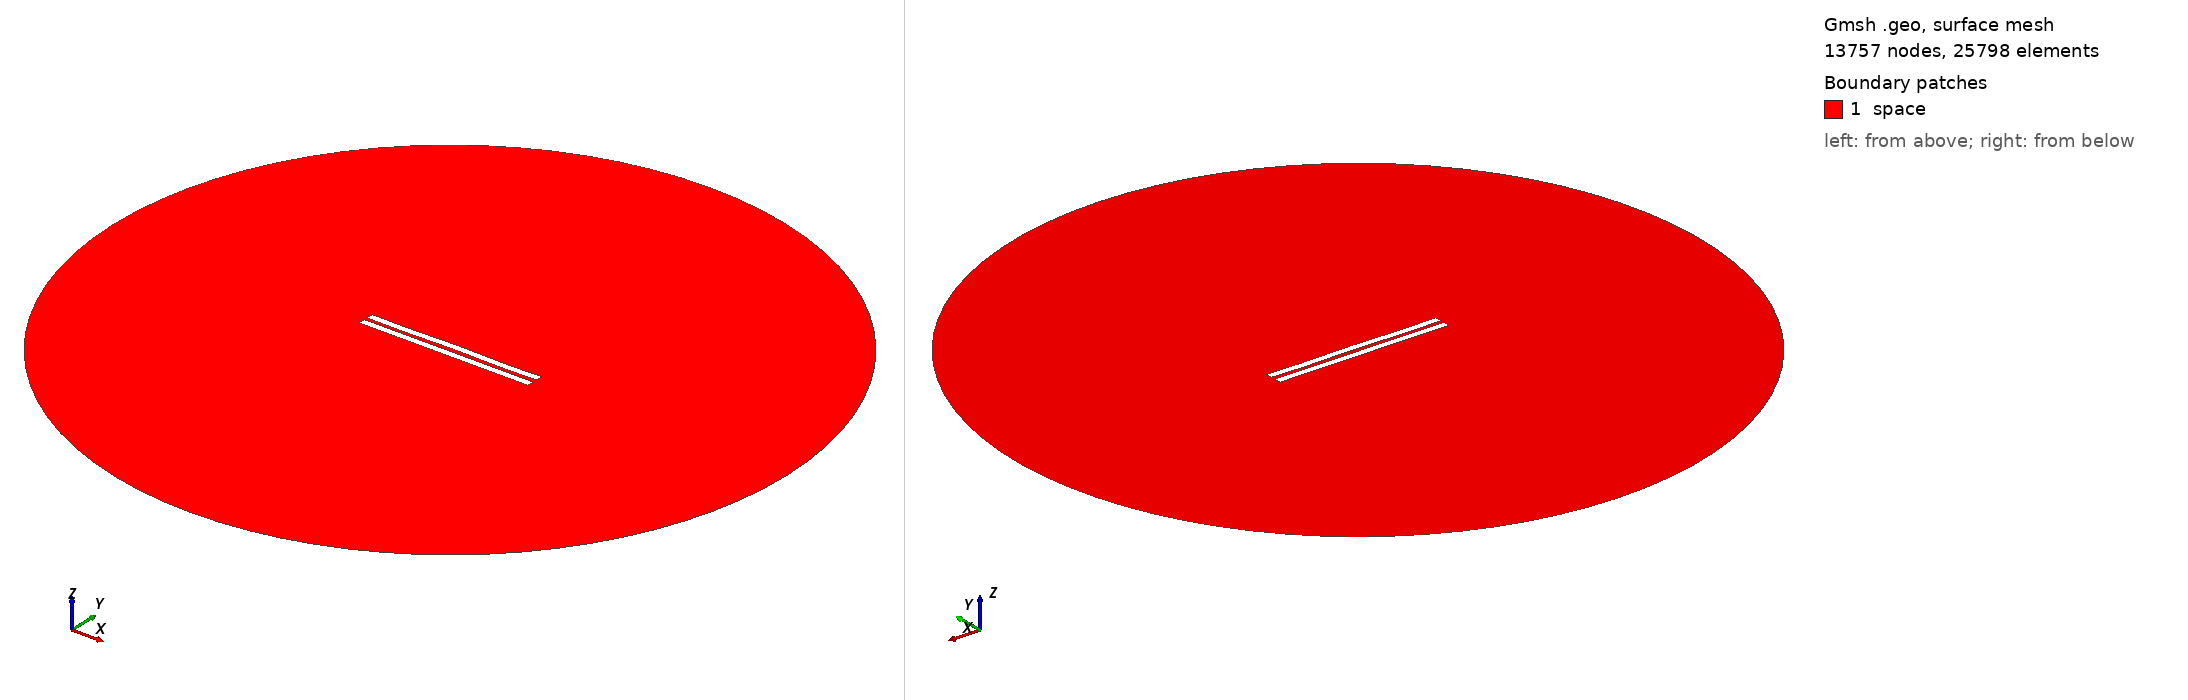

Gmsh geometry script, surface-meshed: 13757 nodes, 25798 surface elements. Boundary patches (legend numbers): 1 space. Left view from above one corner, right view from below the opposite corner. Legend entries are the model's physical surfaces. The drawing asked Gmsh for element sizes between 1% and 20% of the model's largest extent; the script's own settings can give other sizes.

=== 2461.geo (drawn) ===
//---------------------------------------
// Geometry kernel
//---------------------------------------

SetFactory("OpenCASCADE");



//---------------------------------------
// Parameters of the geometry
//---------------------------------------

// Overetch of the upper plate
overetch = 0.0;

// Distance between the plates
distance = 2.25;

// Discretization over the x axis (for the deformation)
nx = 50; 

// Length of the plate
L = 100 - overetch; 

// Number of modes
n = 4; 

// 1st mode coefficient
coeff(1) = 0.15;
beta(1) = 0.596864 * 3.1415926535 / L;

// 2nd mode coefficient
coeff(2) = 0.07499999999999998;
beta(2) = 1.49418 * 3.1415926535 / L;

// 3rd mode coefficient
coeff(3) = 0.0;
beta(3) = 2.50025 * 3.1415926535 / L;

// 4th mode coefficient
coeff(4) = -0.15;
beta(4) = 3.49999 * 3.1415926535 / L;



//---------------------------------------
// Upper plate (deformed rectangle)
//---------------------------------------

// Coordiantes of the upper plate
xmin = -50;
xmax = 50 - overetch;

// Height of the upper plate
yheight = 4 - 2 * overetch;

// Indexes of the points
UpperID[] = {};
LowerID[] = {};
LeftID[] = {};
RightID[] = {};

// Point index
p = 1;

// Horizontal edges
For i In {1:nx}
    x = xmin + (i-1)*(xmax - xmin)/(nx-1);

    y_bottom = distance / 2 + overetch;
    For j In {1:n}
        C = (Cosh(beta(j)*L) + Cos(beta(j)*L)) / (Sinh(beta(j)*L) + Sin(beta(j)*L));
        y_bottom  = y_bottom + coeff(j) * (Cosh(beta(j)*(x+50)) - Cos(beta(j)*(x+50)) - C * (Sinh(beta(j)*(x+50)) - Sin(beta(j)*(x+50))));
    EndFor

    y_top = y_bottom + yheight;

    Point(p) = {x, y_top, 0, 1.0};
    UpperID[i] = p;
    p = p + 1;

    Point(p) = {x, y_bottom, 0, 1.0};
    LowerID[i] = p;
    p = p + 1;
EndFor

// Create point lists
UpperPts[] = {}; LowerPts[] = {};
For i In {1:nx}
  UpperPts[] += {UpperID[i]};
  LowerPts[] += {LowerID[i]};
EndFor

// Build splines
Spline(1) = {UpperPts[]};
Spline(2) = {LowerPts[]};
Line(3) = {LowerPts[nx-1], UpperPts[nx-1]};
Line(4) = {LowerPts[0], UpperPts[0]};

// Build the plane surface
Curve Loop(1) = {2, 3, -1, -4};
Plane Surface(1) = {1};



//---------------------------------------
// Lower plate (rectangle)
//---------------------------------------

// Vertices
Point(1001) = {-50, -1, 0, 1.0};
Point(1002) = { 50, -1, 0, 1.0};
Point(1003) = { 50,  -5, 0, 1.0};
Point(1004) = {-50,  -5, 0, 1.0};

// Edges
Line(5) = {1001, 1002};
Line(6) = {1002, 1003};
Line(7) = {1003, 1004};
Line(8) = {1004, 1001};

// Plane surface
Line Loop(2) = {5, 6, 7, 8};
Plane Surface(2) = {2}; 



//---------------------------------------
// Outer (fictious) boundary
//---------------------------------------

// Points
Point(1005) = {0, 0, 0};       // Center
Point(1006) = {200, 0, 0};     // Start point
Point(1007) = {0, 200, 0};     // 90 degrees
Point(1008) = {-200, 0, 0};    // 180 degrees
Point(1009) = {0, -200, 0};    // 270 degrees

// Circle arcs (each needs start, center, end)
Circle(9) = {1006, 1005, 1007};
Circle(10) = {1007, 1005, 1008};
Circle(11) = {1008, 1005, 1009};
Circle(12) = {1009, 1005, 1006};

// Plane surface for the entire domain
Curve Loop(3) = {9, 10, 11, 12};
Surface(3) = {3};

// Subtract the plates from the whole domain to obtain the actual domain where we want to solve the equations
BooleanDifference{ Surface{3}; Delete; }{ Surface{1}; Surface{2}; Delete; }




//---------------------------------------
// Transfinite Lines/Curves
//---------------------------------------

// Set the number of points on the boundaries
r = 7;

// Plates
Transfinite Curve {1, 2} = 50*r Using Progression 1;
Transfinite Curve {3, 4} = 2*r Using Progression 1;
Transfinite Line {5, 7} = 50*r Using Progression 1;
Transfinite Line {6, 8} = 2*r Using Progression 1;

// Outer boundary
Transfinite Line {9, 10, 11, 12} = 20 Using Progression 1;



//---------------------------------------
// Physical groups
//---------------------------------------                

// Physical curves (boundaries)
Physical Line("force_segment", 10) = {2};
Physical Line("upper_plate", 11) = {1, 3, 4};
Physical Line("lower_plate", 12) = {5, 6, 7, 8};
Physical Line("boundary", 20) = {9, 10, 11, 12};

// Physical Surfaces
Physical Surface("space", 30) = {3};



//---------------------------------------
// 6. Generate the Mesh
//---------------------------------------

// 2D mesh generation
Mesh 2;
